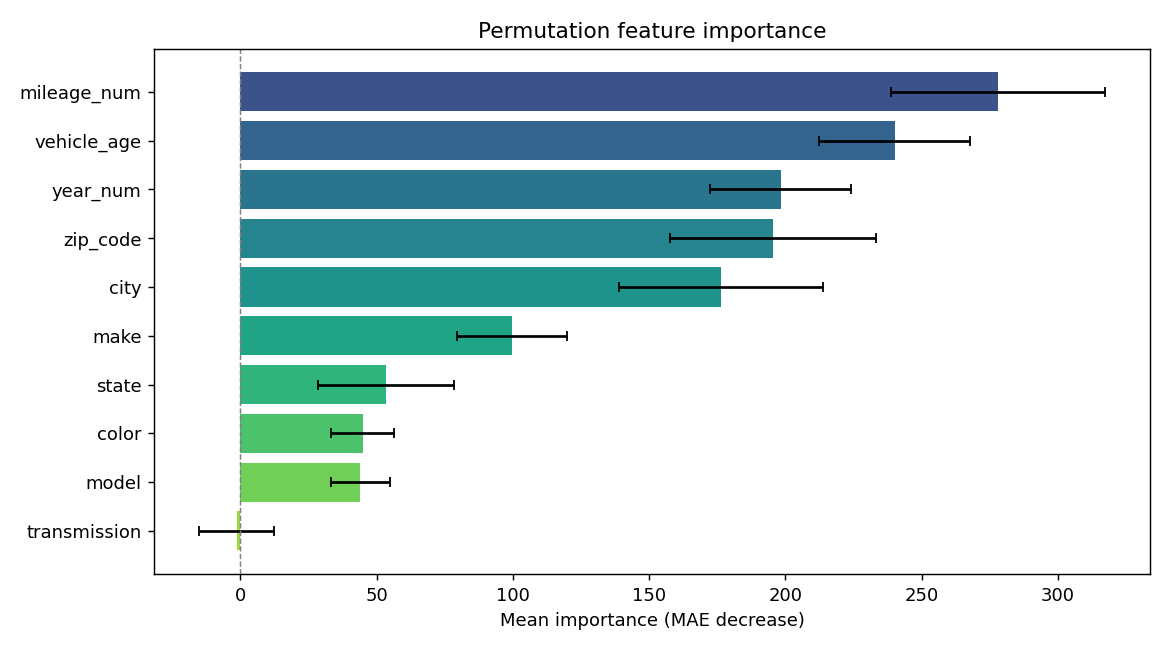

Values plotted in this chart, from the file beside it:
feature, importance, std
mileage_num, 278.1, 39.24
vehicle_age, 240.1, 27.69
year_num, 198.2, 25.94
zip_code, 195.5, 37.9
city, 176.4, 37.58
make, 99.61, 20.16
state, 53.56, 24.86
color, 44.9, 11.48
model, 44.11, 10.92
transmission, -1.354, 13.66
